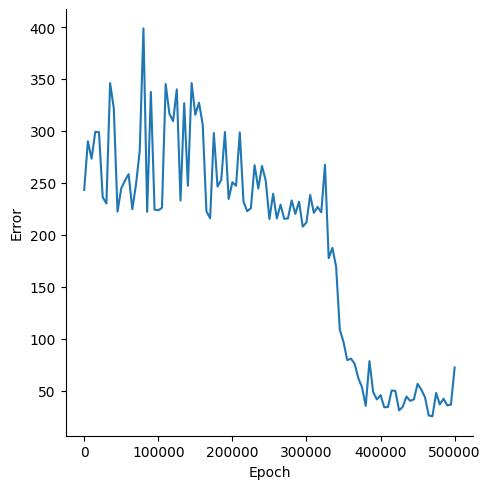

Source data for this figure (header and first rows):
, Epoch, Error
0, 0, 243.2
1, 5000, 290
2, 10000, 273.3
3, 15000, 299.2
4, 20000, 298.7
5, 25000, 236.2
6, 30000, 230.1
7, 35000, 346
8, 40000, 321.7
9, 45000, 222.3
10, 50000, 244.6
11, 55000, 252.1
12, 60000, 258.4
13, 65000, 224.6
14, 70000, 248.7
15, 75000, 281.2
16, 80000, 398.7
17, 85000, 222.1
18, 90000, 337.6
19, 95000, 224.2
20, 100000, 223.5
21, 105000, 226
22, 110000, 345.2
23, 115000, 316.6
24, 120000, 309.4
25, 125000, 340.1
26, 130000, 233
27, 135000, 326.7
28, 140000, 247.1
29, 145000, 346.1
30, 150000, 315.6
31, 155000, 327.2
32, 160000, 306
33, 165000, 222.6
34, 170000, 215.9
35, 175000, 298
36, 180000, 246.4
37, 185000, 252.9
38, 190000, 298.9
39, 195000, 234.5
40, 200000, 250.6
41, 205000, 247.2
42, 210000, 298.6
43, 215000, 231.9
44, 220000, 222.7
45, 225000, 225.6
46, 230000, 267
47, 235000, 244.6
48, 240000, 266.3
49, 245000, 252.2
50, 250000, 215.1
51, 255000, 239.4
52, 260000, 215.7
53, 265000, 229
54, 270000, 215.4
55, 275000, 215.8
56, 280000, 233.1
57, 285000, 220.1
58, 290000, 231.9
59, 295000, 207.8
... 41 more rows
